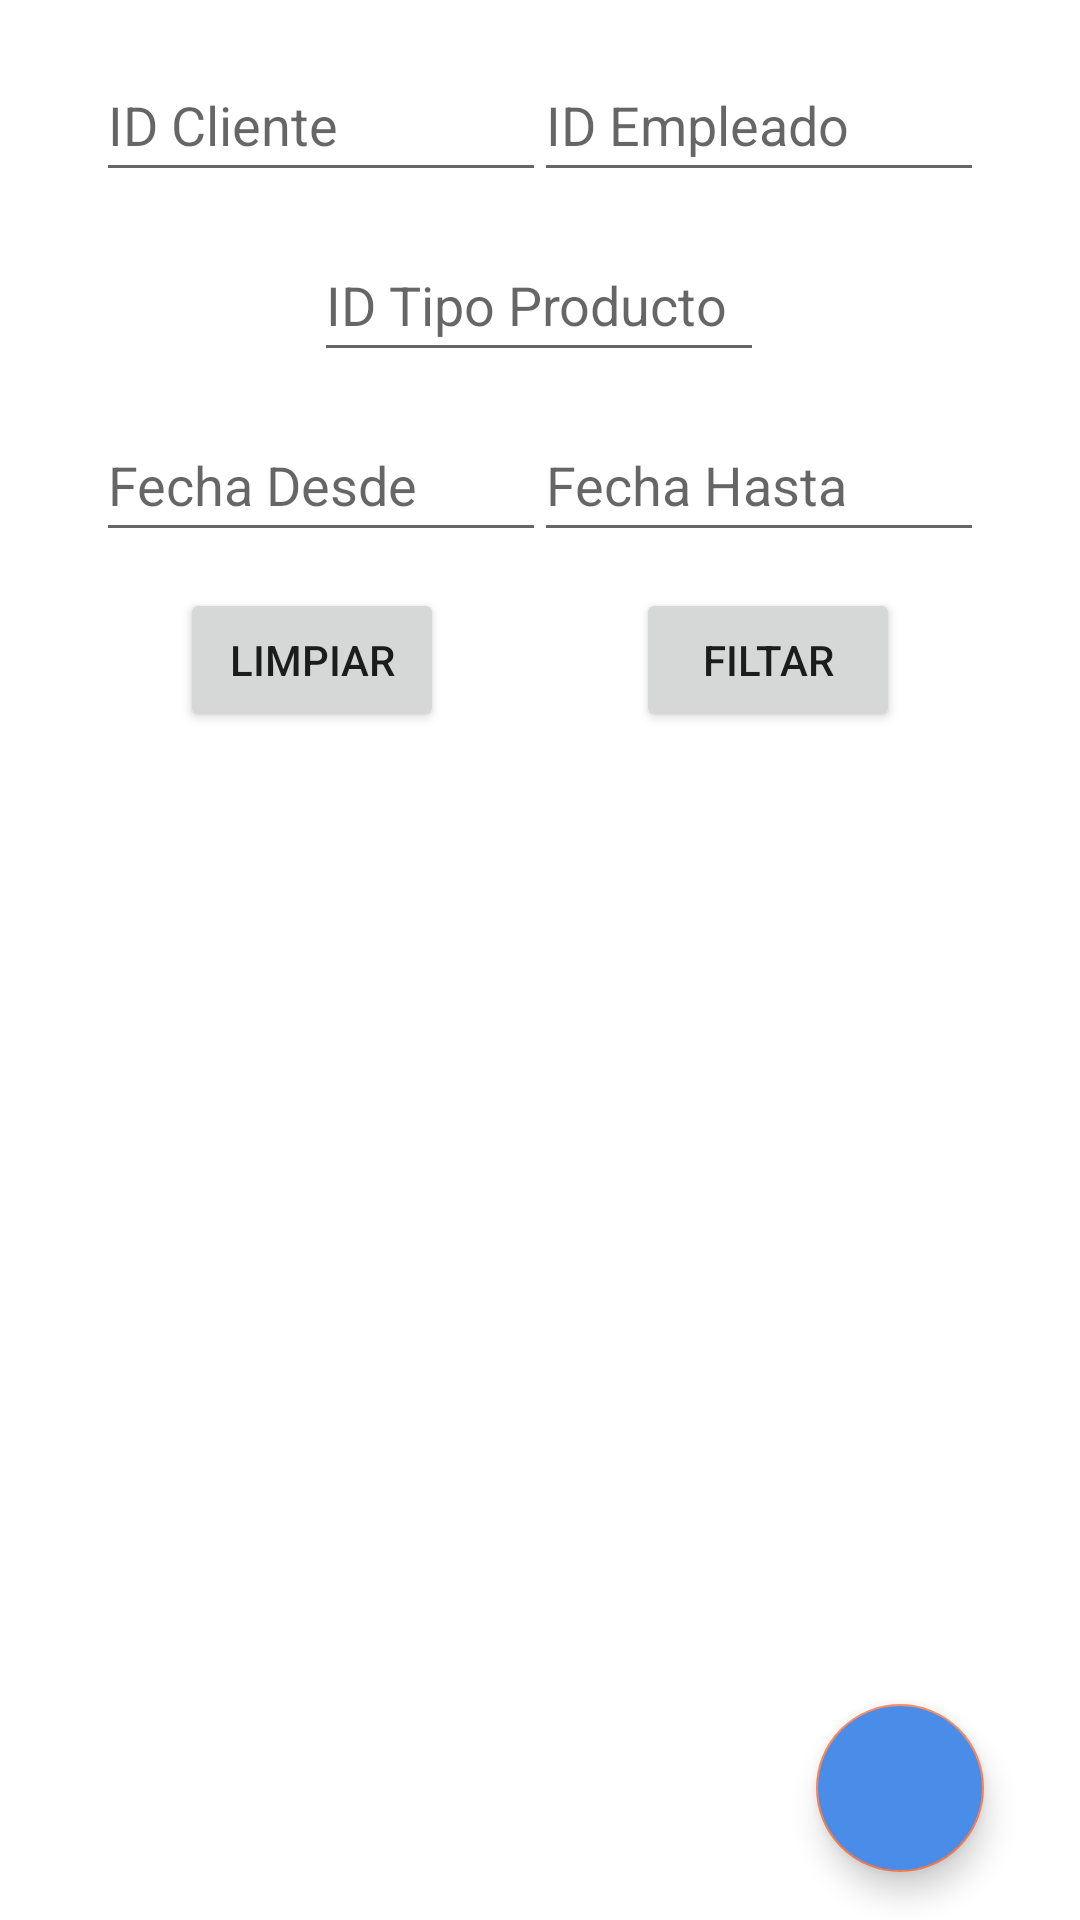

Here is an Android app screen rendered from its layout file. Give the layout XML and the strings, colors and styles it references.
<!-- AndroidManifest.xml: application theme Theme.Ssp -->
<!-- res/layout/fragment_list_data_sheet.xml -->
<?xml version="1.0" encoding="utf-8"?>
<androidx.constraintlayout.widget.ConstraintLayout xmlns:android="http://schemas.android.com/apk/res/android"
    xmlns:app="http://schemas.android.com/apk/res-auto"
    xmlns:tools="http://schemas.android.com/tools"
    android:layout_width="match_parent"
    android:layout_height="match_parent"
    tools:context=".ui.dataSheet.list.ListDataSheetFragment">


    <EditText
        android:id="@+id/editTextIDClient"
        android:layout_width="150dp"
        android:layout_height="wrap_content"
        android:layout_marginStart="32dp"
        android:layout_marginTop="16dp"
        android:ems="10"
        android:hint="ID Cliente"
        android:inputType="number"
        android:minHeight="48dp"
        app:layout_constraintStart_toStartOf="parent"
        app:layout_constraintTop_toTopOf="parent" />

    <EditText
        android:id="@+id/editTextIDEmployee"
        android:layout_width="150dp"
        android:layout_height="wrap_content"
        android:layout_marginTop="16dp"
        android:layout_marginEnd="32dp"
        android:ems="10"
        android:hint="ID Empleado"
        android:inputType="number"
        android:minHeight="48dp"
        app:layout_constraintEnd_toEndOf="parent"
        app:layout_constraintTop_toTopOf="parent" />

    <EditText
        android:id="@+id/editTextStartDate"
        android:layout_width="150dp"
        android:layout_height="wrap_content"
        android:layout_marginStart="32dp"
        android:layout_marginTop="12dp"
        android:ems="10"
        android:hint="Fecha Desde"
        android:inputType="time"
        android:minHeight="48dp"
        app:layout_constraintStart_toStartOf="parent"
        app:layout_constraintTop_toBottomOf="@+id/editTextIDTypeProduct" />

    <EditText
        android:id="@+id/editTextEndDate"
        android:layout_width="150dp"
        android:layout_height="wrap_content"
        android:layout_marginTop="12dp"
        android:layout_marginEnd="32dp"
        android:ems="10"
        android:hint="Fecha Hasta"
        android:inputType="time"
        android:minHeight="48dp"
        app:layout_constraintEnd_toEndOf="parent"
        app:layout_constraintTop_toBottomOf="@+id/editTextIDTypeProduct" />

    <EditText
        android:id="@+id/editTextIDTypeProduct"
        android:layout_width="150dp"
        android:layout_height="wrap_content"
        android:layout_marginTop="12dp"
        android:ems="10"
        android:hint="ID Tipo Producto"
        android:inputType="number"
        android:minHeight="48dp"
        app:layout_constraintEnd_toEndOf="parent"
        app:layout_constraintHorizontal_bias="0.498"
        app:layout_constraintStart_toStartOf="parent"
        app:layout_constraintTop_toBottomOf="@+id/editTextIDClient" />

    <Button
        android:id="@+id/buttonFilter"
        android:layout_width="wrap_content"
        android:layout_height="wrap_content"
        android:layout_marginTop="12dp"
        android:layout_marginEnd="60dp"
        android:text="Filtar"
        app:layout_constraintEnd_toEndOf="parent"
        app:layout_constraintTop_toBottomOf="@+id/editTextEndDate" />

    <Button
        android:id="@+id/buttonClear"
        android:layout_width="wrap_content"
        android:layout_height="wrap_content"
        android:layout_marginStart="60dp"
        android:layout_marginTop="12dp"
        android:text="Limpiar"
        app:layout_constraintStart_toStartOf="parent"
        app:layout_constraintTop_toBottomOf="@+id/editTextStartDate" />

    <androidx.recyclerview.widget.RecyclerView
        android:id="@+id/recyclerViewDateSheets"
        android:layout_width="match_parent"
        android:layout_height="0dp"
        app:layout_constraintBottom_toBottomOf="parent"
        app:layout_constraintStart_toStartOf="parent"
        app:layout_constraintTop_toBottomOf="@+id/buttonClear"
        tools:listitem="@layout/item_data_sheet"/>

    <com.google.android.material.floatingactionbutton.FloatingActionButton
        android:id="@+id/floatingButtonAddDataSheet"
        android:layout_width="wrap_content"
        android:layout_height="wrap_content"
        android:layout_marginEnd="32dp"
        android:layout_marginBottom="16dp"
        android:background="#FFFFFF"
        android:backgroundTint="@color/blue_500"
        android:foregroundTint="#0FFFFFFF"
        android:src="@drawable/ic_add"
        android:tint="#FFFFFF"
        app:backgroundTintMode="add"
        app:layout_constraintBottom_toBottomOf="parent"
        app:layout_constraintEnd_toEndOf="parent"
        app:rippleColor="#FFFFFF" />


</androidx.constraintlayout.widget.ConstraintLayout>
<!-- res/layout/item_data_sheet.xml (included above) -->
<?xml version="1.0" encoding="utf-8"?>
<androidx.constraintlayout.widget.ConstraintLayout xmlns:android="http://schemas.android.com/apk/res/android"
    xmlns:app="http://schemas.android.com/apk/res-auto"
    xmlns:tools="http://schemas.android.com/tools"
    android:background="@drawable/constraint_layout_border"
    android:padding="10dp"
    android:layout_width="match_parent"
    android:layout_height="wrap_content">

    <TextView
        android:id="@+id/textViewReasonConsultation"
        android:layout_width="wrap_content"
        android:layout_height="wrap_content"
        android:layout_marginStart="48dp"
        android:layout_marginTop="8dp"
        android:text="TextView"
        app:layout_constraintStart_toStartOf="parent"
        app:layout_constraintTop_toTopOf="parent" />

    <TextView
        android:id="@+id/textViewDiagnosis"
        android:layout_width="wrap_content"
        android:layout_height="wrap_content"
        android:layout_marginStart="48dp"
        android:layout_marginTop="12dp"
        android:text="TextView"
        app:layout_constraintStart_toStartOf="parent"
        app:layout_constraintTop_toBottomOf="@+id/textViewReasonConsultation" />

    <TextView
        android:id="@+id/textViewObservation"
        android:layout_width="wrap_content"
        android:layout_height="wrap_content"
        android:layout_marginStart="48dp"
        android:layout_marginTop="12dp"
        android:text="TextView"
        app:layout_constraintStart_toStartOf="parent"
        app:layout_constraintTop_toBottomOf="@+id/textViewDiagnosis" />

    <TextView
        android:id="@+id/textViewIDEmployee"
        android:layout_width="wrap_content"
        android:layout_height="wrap_content"
        android:layout_marginTop="12dp"
        android:text="TextView"
        app:layout_constraintEnd_toStartOf="@+id/textViewIDClient"
        app:layout_constraintHorizontal_bias="0.491"
        app:layout_constraintStart_toStartOf="parent"
        app:layout_constraintTop_toBottomOf="@+id/textViewObservation" />

    <TextView
        android:id="@+id/textViewIDClient"
        android:layout_width="wrap_content"
        android:layout_height="wrap_content"
        android:layout_marginTop="104dp"
        android:text="TextView"
        app:layout_constraintEnd_toEndOf="parent"
        app:layout_constraintHorizontal_bias="0.498"
        app:layout_constraintStart_toStartOf="parent"
        app:layout_constraintTop_toTopOf="parent" />

    <TextView
        android:id="@+id/textViewIDTypeProduct"
        android:layout_width="wrap_content"
        android:layout_height="wrap_content"
        android:layout_marginTop="100dp"
        android:text="TextView"
        app:layout_constraintEnd_toEndOf="parent"
        app:layout_constraintHorizontal_bias="0.462"
        app:layout_constraintStart_toEndOf="@+id/textViewIDClient"
        app:layout_constraintTop_toTopOf="parent" />
</androidx.constraintlayout.widget.ConstraintLayout>
<!-- resources referenced by this layout -->
<resources>
  <color name="blue_500">#4A8DE9</color>
  <!-- drawable constraint_layout_border (drawable) -->
  <?xml version="1.0" encoding="UTF-8"?>
  <shape xmlns:android="http://schemas.android.com/apk/res/android">
      <solid android:color="#FFFFFF"/>
      <stroke android:width="3dip" android:color="@color/blue_500" />
      <corners android:radius="10dip"/>
      <padding android:left="0dip" android:top="0dip" android:right="0dip" android:bottom="0dip" />
  </shape>
  <style name="Theme.Ssp" parent="Theme.MaterialComponents.DayNight.DarkActionBar">
          
          <item name="colorPrimary">@color/blue_500</item>
          <item name="colorPrimaryVariant">@color/blue_700</item>
          <item name="colorOnPrimary">@color/white</item>
          
          <item name="colorSecondary">@color/coral_200</item>
          <item name="colorSecondaryVariant">@color/coral_700</item>
          <item name="colorOnSecondary">@color/white</item>
          
          <item name="android:statusBarColor">?attr/colorPrimaryVariant</item>
          
      </style>
  <color name="blue_700">#1976D2</color>
  <color name="white">#FFFFFFFF</color>
  <color name="coral_200">#FF7F50</color>
  <color name="coral_700">#CD5B45</color>
</resources>
